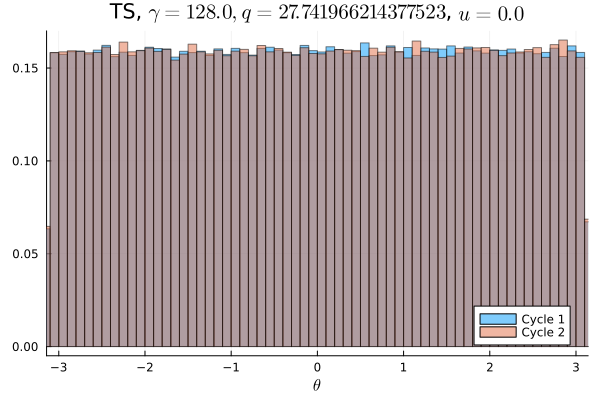

Values plotted in this chart, from the file beside it:
Cycle 1, Cycle 2
0.009703, 0.009878
0.009922, 0.009997
0.0099, 0.009838
0.01, 0.009909
0.009916, 0.01012
0.01005, 0.01008
0.009928, 0.009962
0.009912, 0.01003
0.009813, 0.009775
0.01016, 0.01001
0.01009, 0.01016
0.01026, 0.009984
0.009775, 0.009906
0.009916, 0.01034
0.009888, 0.01005
0.009878, 0.009744
0.009969, 0.01007
0.009944, 0.0102
0.01011, 0.009938
0.01012, 0.01022
0.01006, 0.009784
0.01013, 0.01015
0.01007, 0.01003
0.009838, 0.009603
0.009881, 0.01008
0.01003, 0.009719
0.009959, 0.01025
0.009744, 0.009975
0.01013, 0.01013
0.01001, 0.009791
0.0098, 0.01008
0.01022, 0.01006
0.009856, 0.009684
0.009813, 0.01008
0.009934, 0.009928
0.01022, 0.01008
0.009956, 0.01003
0.009906, 0.009844
0.009703, 0.01003
0.01019, 0.0102
0.01013, 0.01006
0.01015, 0.009806
0.01016, 0.01015
0.009769, 0.009956
0.009931, 0.009891
0.009912, 0.009916
0.01001, 0.0101
0.01024, 0.009925
0.01002, 0.01015
0.01002, 0.00985
0.01012, 0.009638
0.009859, 0.01014
0.01018, 0.01005
0.01012, 0.01005
0.009962, 0.009938
0.01005, 0.01009
0.009928, 0.01004
0.009922, 0.01007
0.01038, 0.00985
0.009994, 0.009847
... 40 more rows
